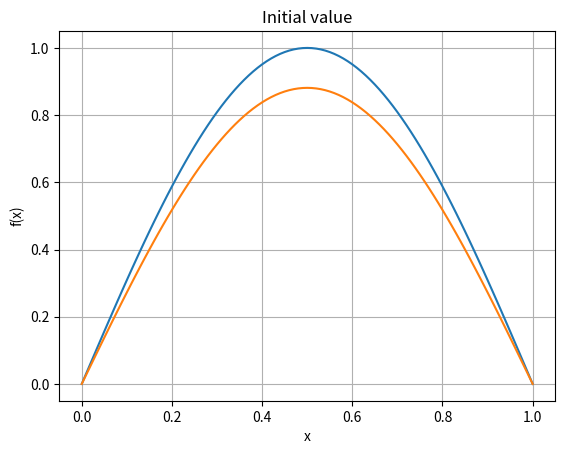
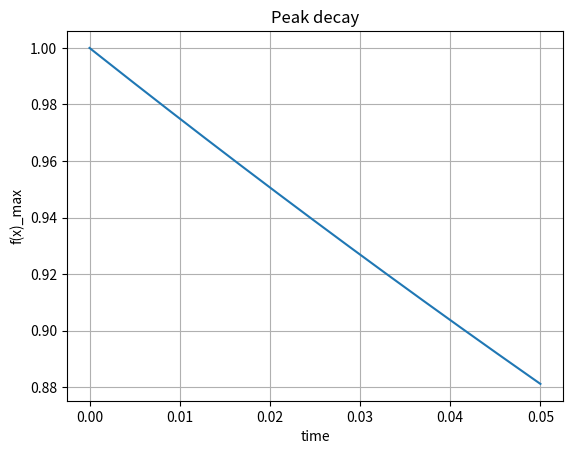

Reproduce these figures in Python, in order.
import numpy as np
import time

pi = np.pi

imax = 100
dx = 1.0/float(imax)

x = np.arange(0.0, 1.0+dx, dx)
#print(x)
#print(x[0])
#print(x[imax])

kappa = 0.25
dt = 0.1*(dx*dx)
coeff = kappa*dt/(dx*dx)

fx = np.sin(pi*x)
fxnew = np.zeros_like(fx)
initfx = fx
#print(fx)

peak = []
tminus = []
icenter = int(imax/2)
peak.append(fx[icenter])
tminus.append(0.0)
#print(peak)
itermax = 5000

ts = time.time()
#iterative loop
for iter in range(itermax):
    for i in range(1,imax):
        fxnew[i] = fx[i] + coeff*( fx[i-1] - 2.0*fx[i] + fx[i+1] )

    #update
    peak.append(fxnew[icenter])
    tminus.append((iter+1)*dt)
    fx = fxnew


ts = time.time() -ts
print("Elapsed time after %d steps: %f"%(itermax, ts))
#print(tminus[:])
    
import matplotlib
import matplotlib.pyplot as plt

fig, ax = plt.subplots()
ax.plot(x, initfx)
ax.plot(x,fxnew)

ax.set(xlabel='x', ylabel='f(x)',
       title='Initial value')
ax.grid()

fig.savefig("test.png")
#plt.show()

#next plot
fig0, decay = plt.subplots()
decay.plot(tminus, peak)

decay.set(xlabel='time', ylabel='f(x)_max',
       title='Peak decay')
decay.grid()

fig0.savefig("decay.png")
